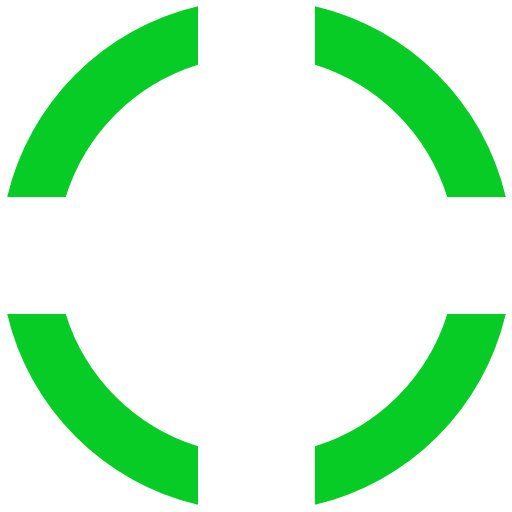
t = 0.00 s
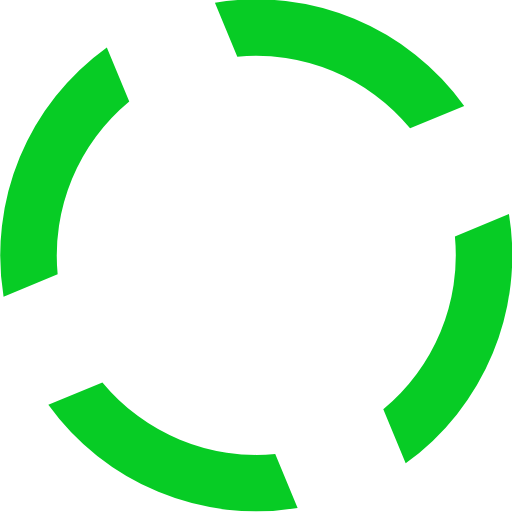
t = 0.10 s
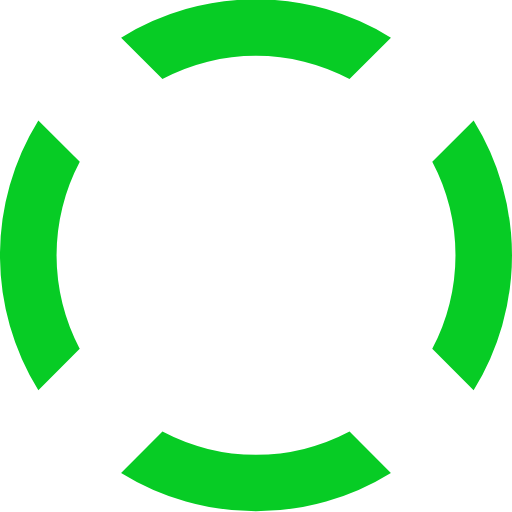
t = 0.20 s
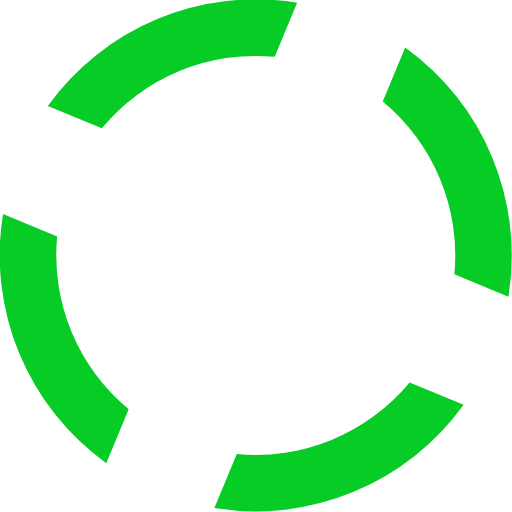
t = 0.30 s

The animated SVG that drew these frames (rendered in a browser with its animation timeline set to each time). Animation: 1 SMIL element (animateTransform=1); one cycle of 0.40 s, repeats indefinitely.

<?xml version="1.0" encoding="UTF-8" standalone="no"?><svg xmlns:svg="http://www.w3.org/2000/svg" xmlns="http://www.w3.org/2000/svg" xmlns:xlink="http://www.w3.org/1999/xlink" version="1.0" width="64px" height="64px" viewBox="0 0 128 128" xml:space="preserve"><g><path d="M78.75 16.18V1.56a64.1 64.1 0 0 1 47.7 47.7H111.8a49.98 49.98 0 0 0-33.07-33.08zM16.43 49.25H1.8a64.1 64.1 0 0 1 47.7-47.7V16.2a49.98 49.98 0 0 0-33.07 33.07zm33.07 62.32v14.62A64.1 64.1 0 0 1 1.8 78.5h14.63a49.98 49.98 0 0 0 33.07 33.07zm62.32-33.07h14.62a64.1 64.1 0 0 1-47.7 47.7v-14.63a49.98 49.98 0 0 0 33.08-33.07z" fill="#07cc25" fill-opacity="1"/><animateTransform attributeName="transform" type="rotate" from="0 64 64" to="-90 64 64" dur="400ms" repeatCount="indefinite"></animateTransform></g></svg>